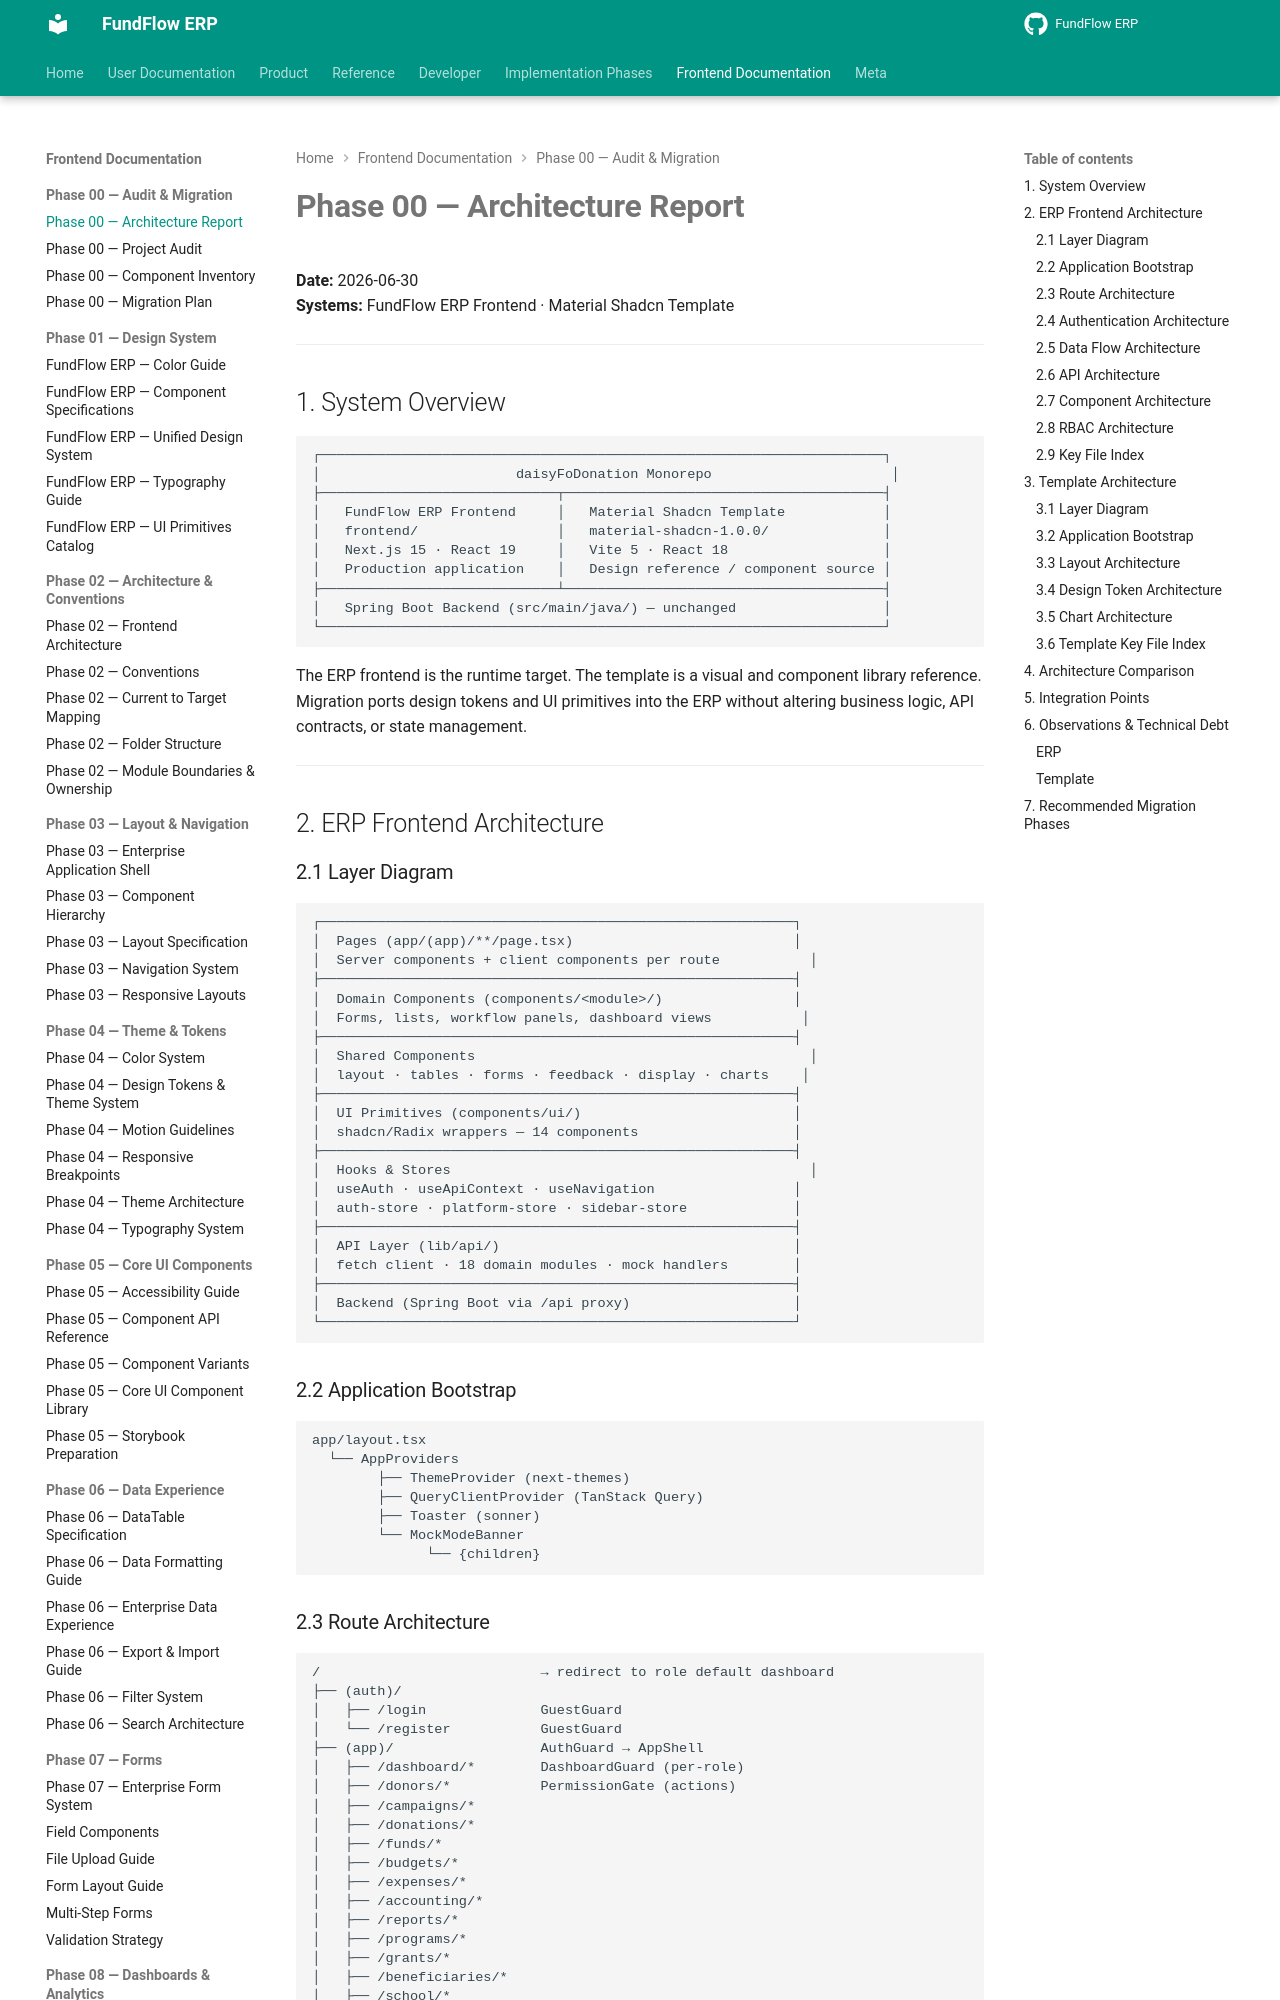

repository: Amanijr/FundFlow · page: frontend/phase-00/ARCHITECTURE_REPORT/index.html · generator: mkdocs

# Phase 00 — Architecture Report

**Date:** 2026-06-30  
**Systems:** FundFlow ERP Frontend · Material Shadcn Template

---

## 1. System Overview

```
┌─────────────────────────────────────────────────────────────────────┐
│                        daisyFoDonation Monorepo                      │
├─────────────────────────────┬───────────────────────────────────────┤
│   FundFlow ERP Frontend     │   Material Shadcn Template            │
│   frontend/                 │   material-shadcn-1.0.0/              │
│   Next.js 15 · React 19     │   Vite 5 · React 18                   │
│   Production application    │   Design reference / component source │
├─────────────────────────────┴───────────────────────────────────────┤
│   Spring Boot Backend (src/main/java/) — unchanged                  │
└─────────────────────────────────────────────────────────────────────┘
```

The ERP frontend is the runtime target. The template is a visual and component library reference. Migration ports design tokens and UI primitives into the ERP without altering business logic, API contracts, or state management.

---

## 2. ERP Frontend Architecture

### 2.1 Layer Diagram

```
┌──────────────────────────────────────────────────────────┐
│  Pages (app/(app)/**/page.tsx)                           │
│  Server components + client components per route           │
├──────────────────────────────────────────────────────────┤
│  Domain Components (components/<module>/)                │
│  Forms, lists, workflow panels, dashboard views           │
├──────────────────────────────────────────────────────────┤
│  Shared Components                                         │
│  layout · tables · forms · feedback · display · charts    │
├──────────────────────────────────────────────────────────┤
│  UI Primitives (components/ui/)                          │
│  shadcn/Radix wrappers — 14 components                   │
├──────────────────────────────────────────────────────────┤
│  Hooks & Stores                                            │
│  useAuth · useApiContext · useNavigation                 │
│  auth-store · platform-store · sidebar-store             │
├──────────────────────────────────────────────────────────┤
│  API Layer (lib/api/)                                    │
│  fetch client · 18 domain modules · mock handlers        │
├──────────────────────────────────────────────────────────┤
│  Backend (Spring Boot via /api proxy)                    │
└──────────────────────────────────────────────────────────┘
```
